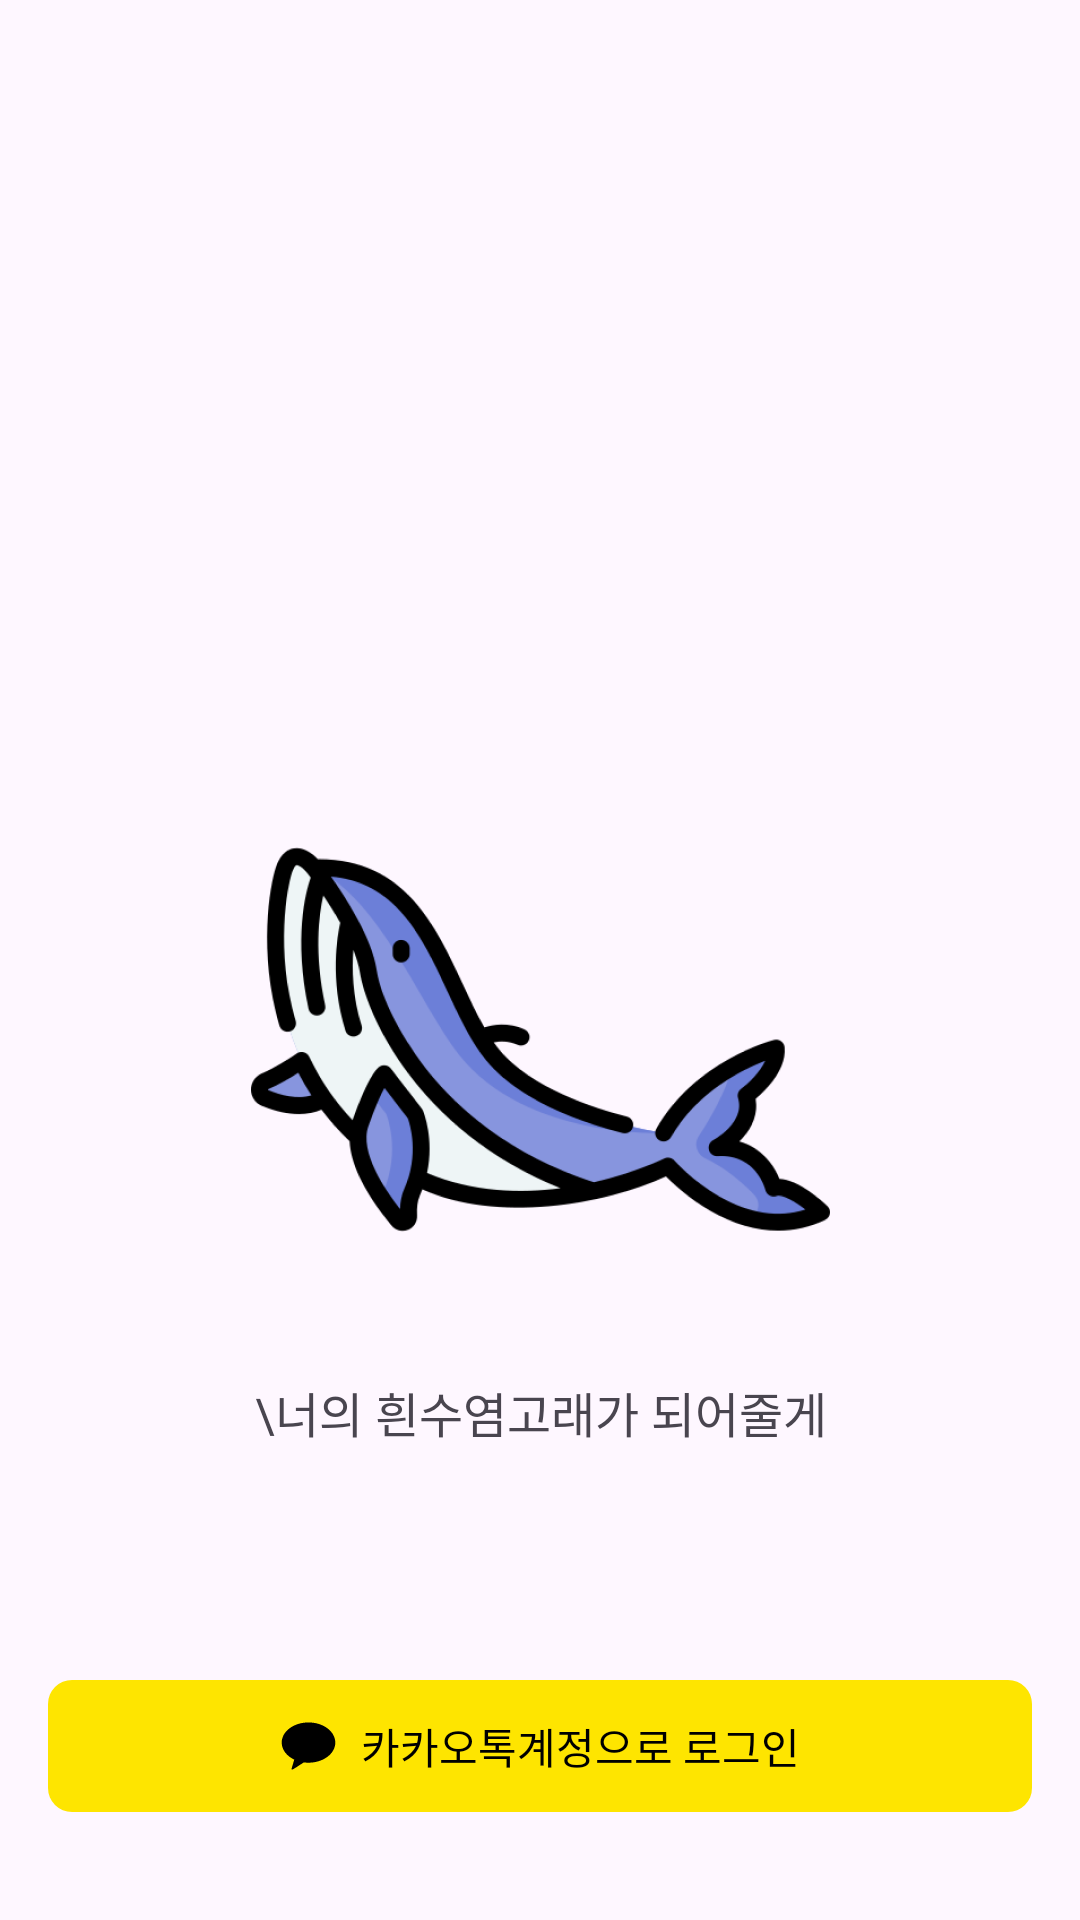

Reconstruct the res/layout file that produces this screen, plus the resources it refers to.
<!-- AndroidManifest.xml: application theme Theme.Gora -->
<!-- res/layout/activity_login.xml -->
<?xml version="1.0" encoding="utf-8"?>
<androidx.constraintlayout.widget.ConstraintLayout xmlns:android="http://schemas.android.com/apk/res/android"
    xmlns:app="http://schemas.android.com/apk/res-auto"
    xmlns:tools="http://schemas.android.com/tools"
    android:layout_width="match_parent"
    android:layout_height="match_parent"
    tools:context=".login.LoginActivity">

    <ImageView
        android:id="@+id/iv_login"
        android:layout_width="193dp"
        android:layout_height="193dp"
        android:src="@drawable/whale"
        android:layout_marginTop="250dp"
        app:layout_constraintStart_toStartOf="parent"
        app:layout_constraintEnd_toEndOf="parent"
        app:layout_constraintTop_toTopOf="parent"/>

    <TextView
        android:layout_width="wrap_content"
        android:layout_height="wrap_content"
        android:text="\너의 흰수염고래가 되어줄게"
        android:layout_marginTop="16dp"
        android:textSize="16sp"
        android:fontFamily="@font/regular"
        app:layout_constraintStart_toStartOf="@id/iv_login"
        app:layout_constraintEnd_toEndOf="@id/iv_login"
        app:layout_constraintTop_toBottomOf="@id/iv_login"/>
    <FrameLayout
        android:id="@+id/bt_kakao"
        android:layout_width="match_parent"
        android:layout_height="44dp"
        app:layout_constraintStart_toStartOf="parent"
        app:layout_constraintEnd_toEndOf="parent"
        app:layout_constraintBottom_toBottomOf="parent"
        android:background="@drawable/bt_kakaologin"
        android:layout_marginBottom="36dp"
        android:layout_marginHorizontal="16dp"
        >
    <LinearLayout
        android:layout_width="wrap_content"
        android:layout_height="wrap_content"
        android:layout_gravity="center">

        <ImageView
            android:layout_width="wrap_content"
            android:layout_height="wrap_content"
            android:src="@drawable/ic_kakao"
            android:layout_gravity="center"/>
        <TextView
            android:layout_width="wrap_content"
            android:layout_height="wrap_content"
            android:text="카카오톡계정으로 로그인"
            android:layout_marginStart="8dp"
            android:fontFamily="@font/regular"
            android:textFontWeight="500"
            android:textColor="@color/black"
            />
    </LinearLayout>
    </FrameLayout>
</androidx.constraintlayout.widget.ConstraintLayout>
<!-- resources referenced by this layout -->
<resources>
  <!-- drawable bt_kakaologin (drawable) -->
  <?xml version="1.0" encoding="utf-8"?>
  <shape xmlns:android="http://schemas.android.com/apk/res/android">
      <solid
          android:color="#FEE500"
          />
      <corners
          android:radius="8dp"/>
  </shape>
  <!-- drawable ic_kakao (drawable) -->
  <vector xmlns:android="http://schemas.android.com/apk/res/android"
      android:width="19dp"
      android:height="16dp"
      android:viewportWidth="19"
      android:viewportHeight="16">
    <path
        android:pathData="M9.5,0.143C4.569,0.143 0.571,3.149 0.571,6.856C0.571,9.253 2.243,11.356 4.756,12.544C4.62,12.994 3.878,15.438 3.848,15.63C3.848,15.63 3.83,15.774 3.928,15.829C4.026,15.884 4.141,15.841 4.141,15.841C4.422,15.804 7.399,13.81 7.914,13.464C8.429,13.533 8.959,13.569 9.5,13.569C14.431,13.569 18.429,10.564 18.429,6.856C18.429,3.149 14.431,0.143 9.5,0.143Z"
        android:fillColor="#000000"/>
  </vector>
  <!-- drawable whale: png bitmap (drawable, 58283 bytes) -->
  <style name="Theme.Gora" parent="Base.Theme.Gora" />
  <style name="Base.Theme.Gora" parent="Theme.Material3.DayNight.NoActionBar">
          
          
          <item name="android:windowLightStatusBar">true</item>
          <item name="android:statusBarColor">@color/white</item>
      </style>
  <!-- not gathered from this repository: default colours our renderer supplied (Android Studio template values) -->
  <color name="black">#FF000000</color>
  <color name="white">#FFFFFFFF</color>
</resources>
